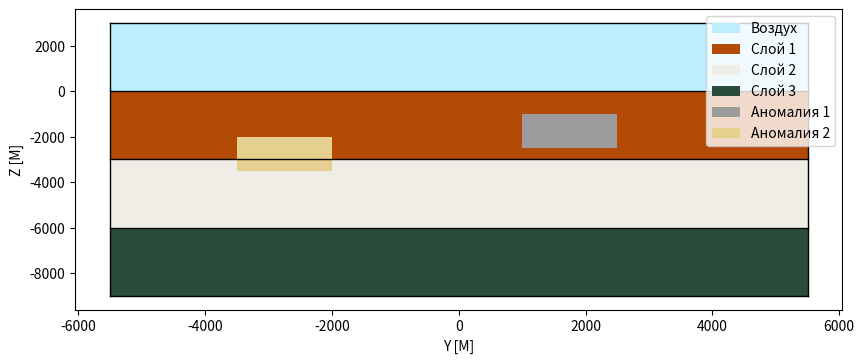

Here is the Python script that generated this plot:
import matplotlib.pyplot as plt
import numpy as np
from matplotlib.patches import Rectangle

plt.figure(figsize=(9.9, 3.9))
plt.plot([-5500.0, 5500.0], [-9000.0, -9000.0], color = 'black', linewidth=1.0)
plt.plot([-5500.0, -5500.0], [-9000.0, 3000.0], color = 'black', linewidth=1.0)
plt.plot([5500.0, 5500.0], [-9000.0, 3000.0], color = 'black', linewidth=1.0)
plt.plot([-5500.0, 5500.0], [3000.0, 3000.0], color = 'black', linewidth=1.0)

plt.plot([-5500.0, 5500.0], [0.0, 0.0], color = 'black', linewidth=1.0)
plt.plot([-5500.0, 5500.0], [-3000.0, -3000.0], color = 'black', linewidth=1.0)
plt.plot([-5500.0, 5500.0], [-6000.0, -6000.0], color = 'black', linewidth=1.0)

# воздух
plt.subplot().add_patch(Rectangle((-5500.0, 0.0), 11000.0, 3000, facecolor = "#bbeeff")).set_label("Воздух")
# Глинозём
plt.subplot().add_patch(Rectangle((-5500.0, -3000.0), 11000.0, 3000, facecolor = "#b34b06")).set_label("Слой 1")
# Песчаник
plt.subplot().add_patch(Rectangle((-5500.0, -6000.0), 11000.0, 3000, facecolor = "#efede6")).set_label("Слой 2")
# Слюдяной сланец
plt.subplot().add_patch(Rectangle((-5500.0, -9000.0), 11000.0, 3000, facecolor = "#2c4c3b")).set_label("Слой 3")
# серебро
plt.subplot().add_patch(Rectangle((1000.0, -2500.0), 1500.0, 1500, facecolor = "#9c9c9c")).set_label("Аномалия 1")
# золото
plt.subplot().add_patch(Rectangle((-3500.0, -3500.0), 1500.0, 1500, facecolor = "#e5d08f")).set_label("Аномалия 2")


# серебро
#plt.subplot().add_patch(Rectangle((105, -150.0), 200, 40, facecolor = "#9c9c9c")).set_label("серебро")
# золото
#plt.subplot().add_patch(Rectangle((1205, -180.0), 550, 10, facecolor = "#e5d08f")).set_label("золото")
# грунтовые воды
#plt.subplot().add_patch(Rectangle((2205, -40.0), 150, 10, facecolor = "#3366ff")).set_label("грунтовые воды")
# медь
#plt.subplot().add_patch(Rectangle((955, -85.0), 350, 10, facecolor = "#b27862")).set_label("медь")
plt.plot()
plt.subplot().legend(loc='upper right')
plt.subplot().set(
    xlabel='Y [M]',
    ylabel='Z [M]',)
plt.show()